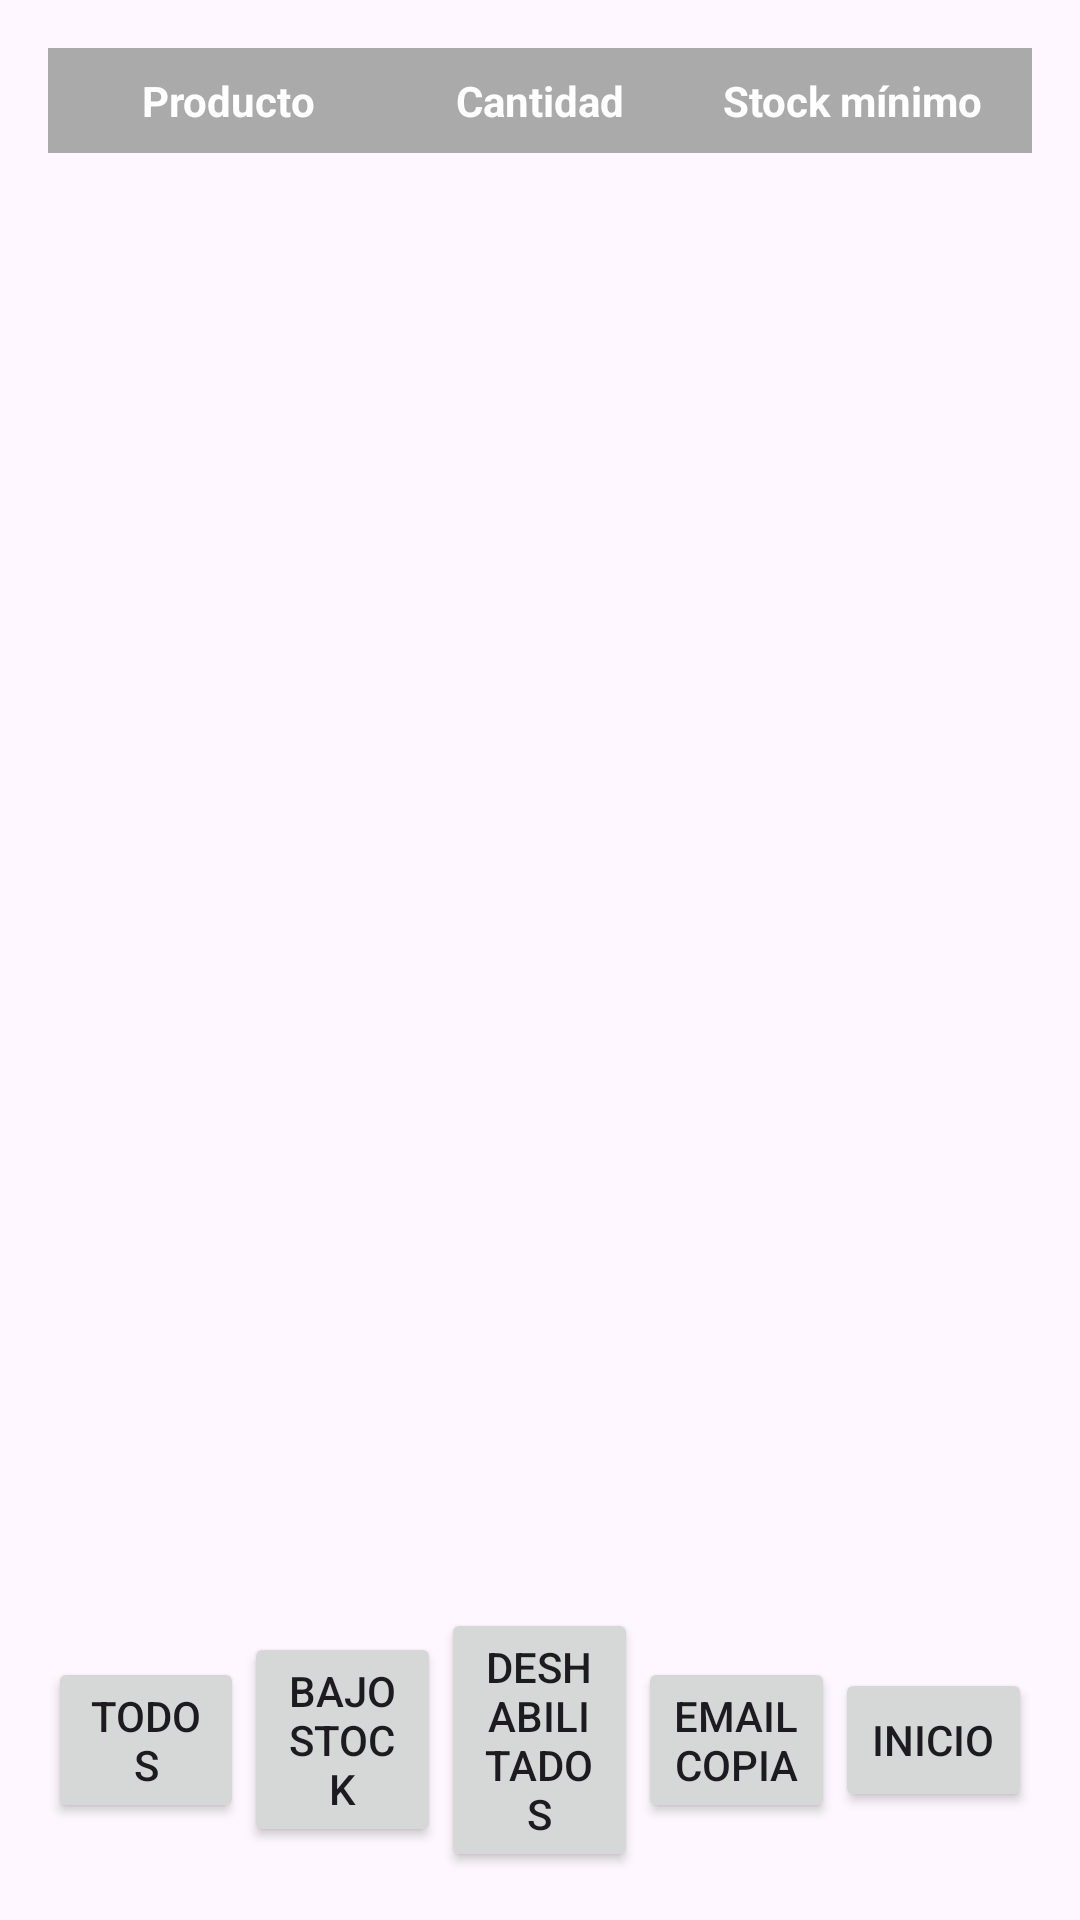

Android layout source for this screen:
<!-- AndroidManifest.xml: application theme Theme.StoreClient -->
<!-- res/layout/fragment_inventory.xml -->
<?xml version="1.0" encoding="utf-8"?>
<LinearLayout xmlns:android="http://schemas.android.com/apk/res/android"
    xmlns:tools="http://schemas.android.com/tools"
    android:layout_width="match_parent"
    android:layout_height="match_parent"
    android:orientation="vertical"
    android:padding="16dp"
    tools:context=".ui.fragments.InventoryFragment">

    
    <LinearLayout
        android:id="@+id/headerRow"
        android:layout_width="match_parent"
        android:layout_height="wrap_content"
        android:orientation="horizontal"
        android:background="@android:color/darker_gray"
        android:padding="8dp">

        <TextView
            android:layout_width="0dp"
            android:layout_height="wrap_content"
            android:layout_weight="1"
            android:text="Producto"
            android:textStyle="bold"
            android:textColor="@android:color/white"
            android:gravity="center" />

        <TextView
            android:layout_width="0dp"
            android:layout_height="wrap_content"
            android:layout_weight="1"
            android:text="Cantidad"
            android:textStyle="bold"
            android:textColor="@android:color/white"
            android:gravity="center" />

        <TextView
            android:layout_width="0dp"
            android:layout_height="wrap_content"
            android:layout_weight="1"
            android:text="Stock mínimo"
            android:textStyle="bold"
            android:textColor="@android:color/white"
            android:gravity="center" />
    </LinearLayout>

    
    <androidx.recyclerview.widget.RecyclerView
        android:id="@+id/inventoryRecyclerView"
        android:layout_width="match_parent"
        android:layout_height="0dp"
        android:layout_weight="1"
        android:paddingTop="8dp"/>

    <LinearLayout
        android:layout_width="match_parent"
        android:layout_height="wrap_content"
        android:orientation="horizontal"
        android:gravity="center"
        android:layout_marginTop="8dp">

        <Button
            android:id="@+id/showAllBtn"
            android:layout_width="0dp"
            android:layout_weight="1"
            android:layout_height="wrap_content"
            android:text="Todos" />

        <Button
            android:id="@+id/showLowStockBtn"
            android:layout_width="0dp"
            android:layout_weight="1"
            android:layout_height="wrap_content"
            android:text="Bajo stock" />

        <Button
            android:id="@+id/showDisabledBtn"
            android:layout_width="0dp"
            android:layout_weight="1"
            android:layout_height="wrap_content"
            android:text="Deshabilitados" />

        <Button
            android:id="@+id/sendEmail"
            android:layout_width="0dp"
            android:layout_weight="1"
            android:layout_height="wrap_content"
            android:text="Email Copia" />

        <Button
            android:id="@+id/goBack"
            android:layout_width="0dp"
            android:layout_weight="1"
            android:layout_height="wrap_content"
            android:text="Inicio" />




    </LinearLayout>

</LinearLayout>
<!-- resources referenced by this layout -->
<resources>
  <style name="Theme.StoreClient" parent="Base.Theme.StoreClient" />
  <style name="Base.Theme.StoreClient" parent="Theme.Material3.DayNight.NoActionBar">
          <item name="colorPrimary">#0C3E27</item>         
          <item name="colorPrimaryVariant">#156D5A</item> 
          <item name="colorOnPrimary">#FFFFFF</item>      
          <item name="colorSecondary">#EEA2FF</item>      
          <item name="materialButtonStyle">@style/MyButtonStyle</item>
  
      </style>
  <style name="MyButtonStyle" parent="Widget.Material3.Button">
          <item name="shapeAppearance">@style/MyButtonShape</item>
          <item name="android:textColor">@android:color/white</item>
          <item name="backgroundTint">?attr/colorPrimaryVariant</item>
      </style>
  <style name="MyButtonShape" parent="ShapeAppearance.Material3.SmallComponent">
          <item name="cornerSize">5dp</item> 
      </style>
</resources>
